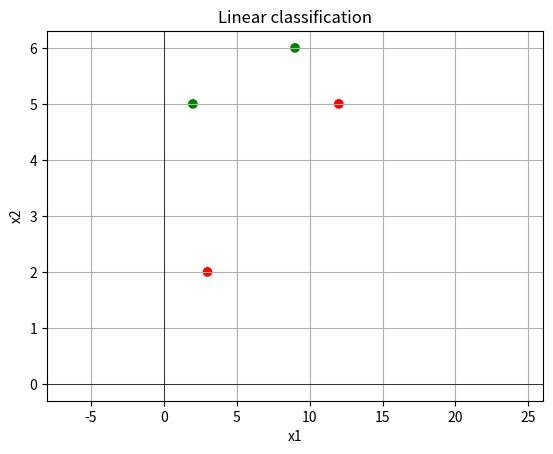

Generate this figure with matplotlib: (Note: this script raises an exception after producing the figure.)
import numpy as np
import matplotlib.pyplot as plt
import scipy as sp
import itertools


def linear_classify(x, theta, theta_0):
    """Uses the given theta, theta_0, to linearly classify the given data x. This is our hypothesis or hypothesis class.

    :param x: input data
    :param theta: vector of norm
    :param theta_0: offset
    :return: 1 if the given x is classified as positive, -1 if it is negative, and 0 if it lies on the hyperplane.
    """
    # Todo: Implement the linear classifier here that classifies x given theta, theta_0, and returns the result.
    return np.sign(theta.T @ x + theta_0)


def Loss(prediction, actual):
    """Computes the loss between the given prediction and actual values.

    :param prediction:
    :param actual:
    :return:
    """
    # Todo: Implement the loss between a predicted and actual value here, and return the loss.
    if prediction == actual:
        return 0
    else:
        return 1


def E_n(h, data, labels, L, theta, theta_0):
    """Computes the error for the given data using the given hypothesis and loss.

    :param h: Hypothesis class, for example a linear classifier.
    :param data: A d x n matrix where d is the number of data dimensions and n the number of examples.
    :param labels: A 1 x n matrix with the label (actual value) for each data point.
    :param L: A loss function to compute the error between the prediction and label.
    :param theta:
    :param theta_0:
    :return:
    """
    (d, n) = data.shape
    # Todo: Compute the training loss E_n here and return it.
    loss = 0
    for i in range(n):
        x = data[:, i-1]
        y = labels[:, i-1]
        y_hat = h(x,theta,theta_0)
        err = L(y_hat,y)
        loss = loss + err
    return loss / n

def random_linear_classifier(data, labels, params={}, hook=None):
    """

    :param data: A d x n matrix where d is the number of data dimensions and n the number of examples.
    :param labels: A 1 x n matrix with the label (actual value) for each data point.
    :param params: A dict, containing a key T, which is a positive integer number of steps to run
    :param hook: An optional hook function that is called in each iteration of the algorithm.
    :return:
    """
    k = params.get('k', 100)  # if k is not in params, default to 100
    (d, n) = data.shape

    # Todo: Implement the Random Linear Classifier learning algorithm here.
    # Note: To call the hook function, use the following line inside your training loop:
    #   if hook: hook((theta, theta_0))
    lowest_loss = 1E100
    best_theta = None
    best_theta_0 = None

    for i in range(k):
        theta = np.random.uniform(-20,20,(d, 1))
        theta_0 = np.random.uniform(-20,20)
        loss = E_n(linear_classify,data,labels,Loss,theta,theta_0)
        if loss < lowest_loss:
            lowest_loss = loss
            best_theta = theta
            best_theta_0 = theta_0
        if hook:
            hook((theta, theta_0))
    return (best_theta,best_theta_0)


def perceptron_with_offset(data, labels, params={}, hook=None):
    """The Perceptron learning algorithm.

    :param data: A d x n matrix where d is the number of data dimensions and n the number of examples.
    :param labels: A 1 x n matrix with the label (actual value) for each data point.
    :param params: A dict, containing a key T, which is a positive integer number of steps to run
    :param hook: An optional hook function that is called in each iteration of the algorithm.
    :return:
    """
    T = params.get('T', 100)  # if T is not in params, default to 100
    (d, n) = data.shape

    # Todo: Implement the Perceptron algorithm here.
    theta = np.zeros(d)
    theta_0 = 0
    for t in range(T):
        for i in range(n):
            x = data[:, i:i+1]
            y = labels[:, i:i+1]
            if y * (theta.T @ x + theta_0) <= 0:
                theta = theta + (y * x).flatten()
                theta_0 = theta_0 + y
        if hook:
            hook((theta,theta_0))
    return theta,theta_0


def plot_separator(plot_axes, theta, theta_0,points):
    """Plots the linear separator defined by theta, theta_0, into the given plot_axes.

    :param plot_axes: Matplotlib Axes object
    :param theta:
    :param theta_0:
    """

    # One way we can plot the intercept is to compute the parametric line equation from the implicit form.
    # compute the y-intercept by setting x1 = 0 and then solving for x2:
    y_intercept = -theta_0 / theta[1]
    # compute the slope (-theta[0]/theta[1], I think)
    slope = -theta[0] / theta[1]
    # Then compute two points using:
    xmin, xmax = -15, 15
    xmin = min(points[0]) - 15
    xmax = max(points[0]) + 15
    # Note: It's not ideal to only plot the lines in a fixed region, but it makes this code simple for now.

    p1_y = slope * xmin + y_intercept
    p2_y = slope * xmax + y_intercept


    # Plot the separator:
    plot_axes.plot([xmin, xmax], [p1_y.flatten()[0], p2_y.flatten()[0]], '-')

    # hyperplane = [np.linspace(xmin, xmax),
    #               [-1 * ((theta[0]*i) + theta_0[0][0]) / theta[1] for i
    #                in np.linspace(xmin, xmax)]
    #               ]


    #plot_axes.plot(hyperplane[0], hyperplane[1], color='blue', linestyle='solid',label="hyperplane")
    # Plot the normal:
    # Note: The normal might not appear perpendicular on the plot if ax.axis('equal') is not set - but it is
    # perpendicular. Resize the plot window to equal axes to verify.
    plot_axes.arrow((xmin + xmax) / 2, (p1_y.flatten()[0] + p2_y.flatten()[0]) / 2, float(theta[0]), float(theta[1]))


def transform_polynomial_basis(x, order):

    if order == 0:
        return [1]
    else:
        basis = transform_polynomial_basis(x, order-1)

        for pair in itertools.product(*[x for _ in range(order)]):
            basis.append(np.prod(pair))
        return list(set(basis))


if __name__ == '__main__':
    """
    We'll define data X with its labels y, plot the data, and then run either the random_linear_classifier or the
    perceptron learning algorithm, to find a hypothesis h from the class of linear classifiers.
    We then plot the best hypothesis, as well as compute the training error. 
    """

    # Let's create some training data and labels:
    #   X is a d x n matrix where d is the number of data dimensions and n the number of examples. So each data point
    #     is a column vector.
    #   y is a 1 x n matrix with the label (actual value) for each data point.
    X = np.array([[2, 3, 9, 12],
                  [5, 2, 6, 5]])
    y = np.array([[1, -1, 1, -1]])

    # To test your algorithm on a larger dataset, uncomment the following code. It generates uniformly distributed
    # random data in 2D, along with their labels.
    # X = np.random.uniform(low=-5, high=5, size=(2, 20))  # d=2, n=20
    # y = np.sign(np.dot(np.transpose([[3], [4]]), X) + 6)  # theta=[3, 4], theta_0=6

    # Plot positive data green, negative data red:
    colors = np.choose(y > 0, np.transpose(np.array(['r', 'g']))).flatten()
    plt.ion()  # enable matplotlib interactive mode
    fig, ax = plt.subplots()  # create an empty plot and retrieve the 'ax' handle
    ax.scatter(X[0, :], X[1, :], c=colors, marker='o')
    # Set up a pretty 2D plot:
    ax.set_xlabel('x1')
    ax.set_ylabel('x2')
    # ax.set_xlim(-20, 20)
    # ax.set_ylim(-20, 20)
    ax.set_xlim(min(X[0]) - 10,max(X[0]) + 20)
    ax.set_xlim(min(X[1]) - 10, max(X[1]) + 20)
    ax.grid(True, which='both')
    ax.axhline(color='black', linewidth=0.5)
    ax.axvline(color='black', linewidth=0.5)
    ax.set_title("Linear classification")



    # We'll define a hook function that we'll use to plot the separator at each step of the learning algorithm:
    def hook(params):
        (th, th0) = params
        plot_separator(ax, th, th0)


    # Run the RLC or Perceptron: (uncomment the following lines to call the learning algorithms)
    theta, theta_0 = random_linear_classifier(X, y, {"k": 1000}, hook=None)
    theta, theta_0 = perceptron(X, y, {"T": 1000}, hook=None)
    # Plot the returned separator:


    # Change to add own theta in

    #theta, theta_0 = [-3,-4],-5




    plot_separator(ax, theta, theta_0,points=X)

    # Run the RLC, plot E_n over various k:
    # Todo: Your code
    plt.show()
    print(f"theta: {theta} , theta_0 : {theta_0}")
    print("Finished.")